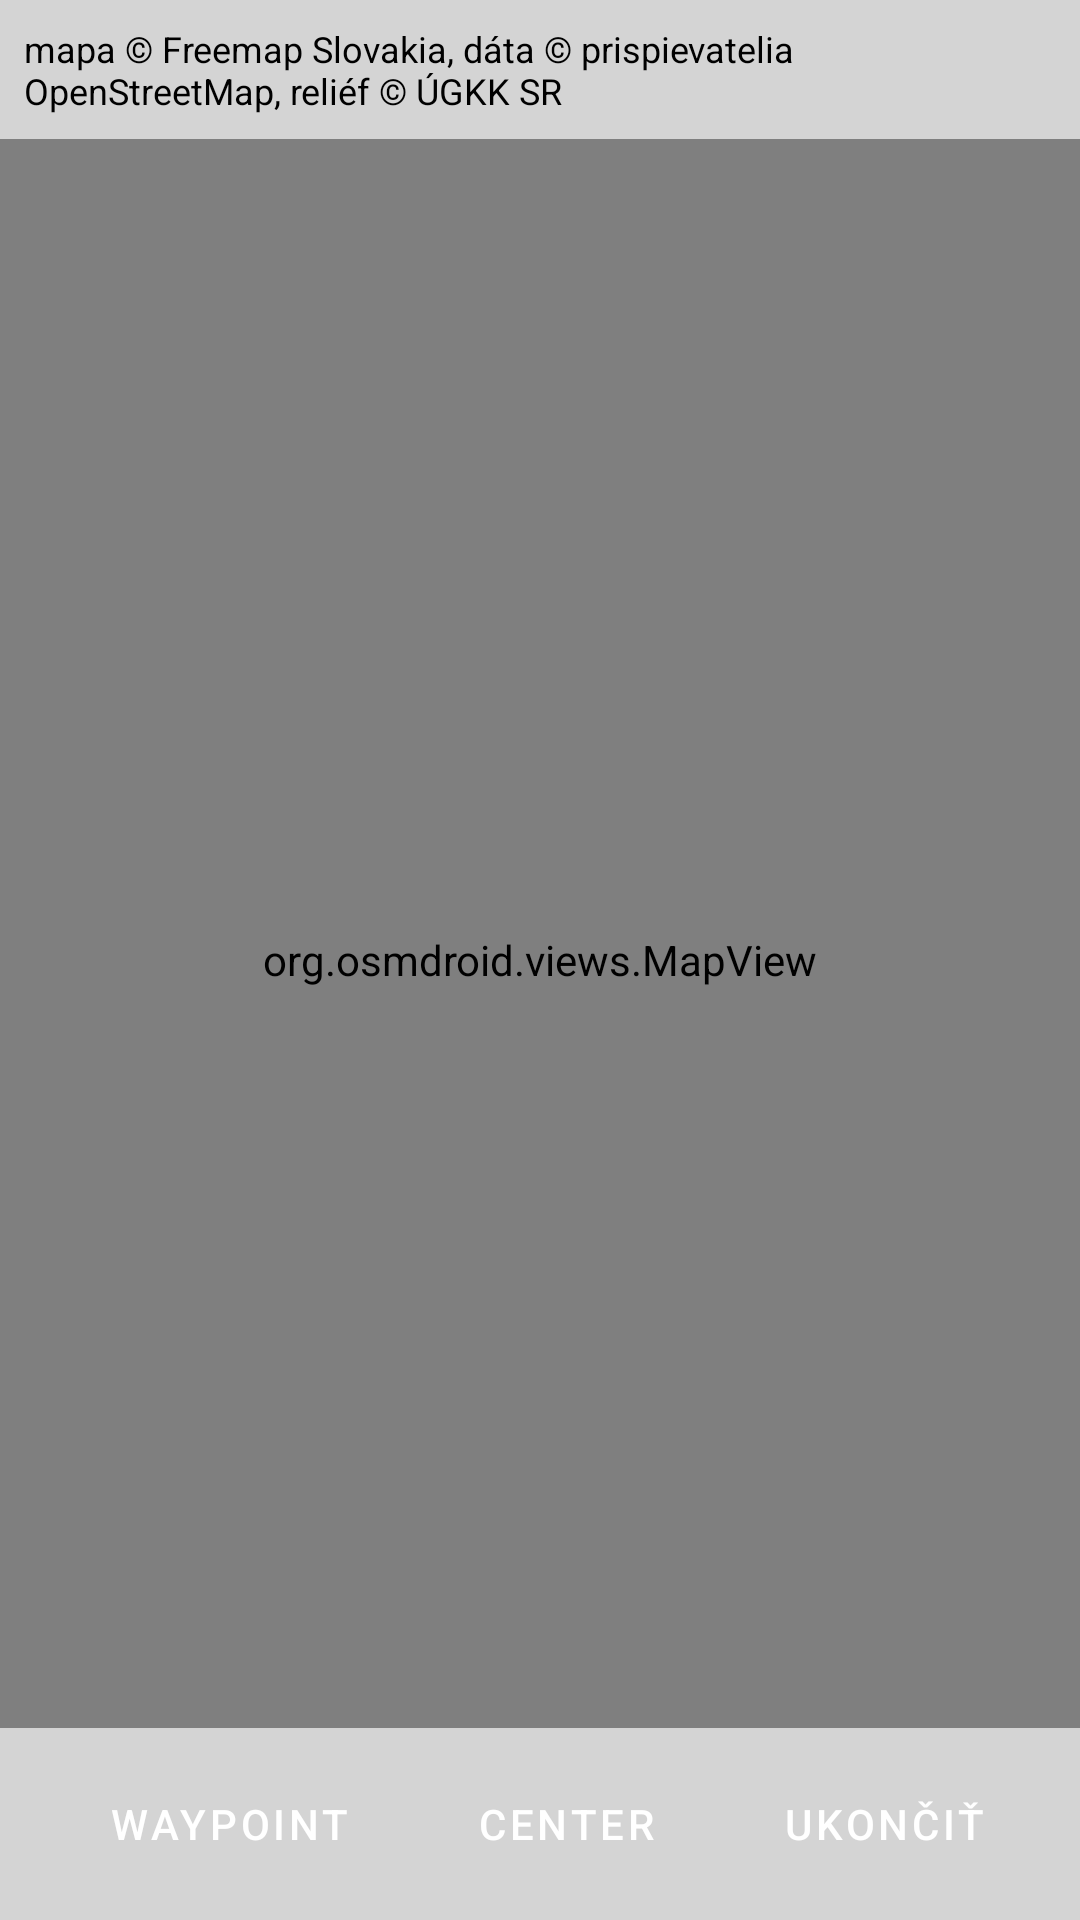

Write the Android layout XML for this screen, with the resource values it uses.
<!-- AndroidManifest.xml: application theme ZnackarTheme -->
<!-- res/layout/activity_track_recording.xml -->
<?xml version="1.0" encoding="utf-8"?>
<RelativeLayout
    xmlns:android="http://schemas.android.com/apk/res/android"
    android:layout_width="match_parent"
    android:layout_height="match_parent">

    <org.osmdroid.views.MapView
        android:id="@+id/map"
        android:layout_width="match_parent"
        android:layout_height="match_parent" />

    <LinearLayout
        android:id="@+id/attributionLayout"
        android:layout_width="match_parent"
        android:layout_height="wrap_content"
        android:orientation="horizontal"
        android:layout_alignParentTop="true"
        android:background="#AAFFFFFF"
        android:padding="8dp">

        <TextView
            android:id="@+id/attributionText"
            android:layout_width="wrap_content"
            android:layout_height="wrap_content"
            android:text="mapa © Freemap Slovakia, dáta © prispievatelia OpenStreetMap, reliéf © ÚGKK SR"
            android:textSize="12sp"
            android:textColor="#000000" />
    </LinearLayout>

    <LinearLayout
        android:id="@+id/buttonLayout"
        android:layout_width="match_parent"
        android:layout_height="wrap_content"
        android:orientation="horizontal"
        android:layout_alignParentBottom="true"
        android:background="#AAFFFFFF"
        android:padding="8dp">

        <Button
            android:id="@+id/btnWaypoint"
            android:layout_width="wrap_content"
            android:layout_height="wrap_content"
            android:text="Waypoint"
            android:layout_marginLeft="16dp"/>

        <Button
            android:id="@+id/btnCenter"
            android:layout_width="wrap_content"
            android:layout_height="wrap_content"
            android:text="Center"
            android:layout_marginLeft="16dp"/>

        <Button
            android:id="@+id/btnStop"
            android:layout_width="wrap_content"
            android:layout_height="wrap_content"
            android:text="Ukončiť"
            android:layout_marginLeft="16dp" />
    </LinearLayout>

</RelativeLayout>
<!-- resources referenced by this layout -->
<resources>
  <style name="ZnackarTheme" parent="Theme.MaterialComponents.Light.NoActionBar">
          <item name="colorPrimary">@color/colorPrimary</item>
          <item name="colorPrimaryVariant">@color/colorPrimaryVariant</item>
          <item name="colorOnPrimary">@color/colorOnPrimary</item>
  
          <item name="android:windowTranslucentStatus">false</item>
          <item name="android:fitsSystemWindows">true</item>
          <item name="android:windowDrawsSystemBarBackgrounds">true</item>
          <item name="android:statusBarColor">@color/colorPrimaryVariant</item>
  
  
          <item name="android:windowBackground">@color/white</item>
          <item name="android:textColorPrimary">@android:color/black</item>
  
          <item name="alertDialogTheme">@style/MyAlertDialogStyle</item>
          <item name="buttonStyle">@style/MyMaterialButtonStyle</item>
      </style>
  <color name="colorPrimary">#2196F3</color>
  <color name="colorPrimaryVariant">#1976D2</color>
  <color name="colorOnPrimary">#FFFFFF</color>
  <color name="white">#F5F7FA</color>
  <style name="MyAlertDialogStyle" parent="ThemeOverlay.MaterialComponents.MaterialAlertDialog">
          <item name="android:buttonBarPositiveButtonStyle">@style/MyAlertDialogButtonStyle</item>
          <item name="android:buttonBarNegativeButtonStyle">@style/MyAlertDialogButtonStyle</item>
      </style>
  <style name="MyMaterialButtonStyle" parent="Widget.MaterialComponents.Button">
          <item name="backgroundTint">@color/button_color</item>
          <item name="android:textColor">@android:color/white</item>
          <item name="cornerRadius">16dp</item>
          <item name="android:padding">12dp</item>
      </style>
  <style name="MyAlertDialogButtonStyle" parent="Widget.MaterialComponents.Button.TextButton.Dialog">
          <item name="android:textColor">@android:color/black</item>
      </style>
  <color name="button_color">#2196F3</color>
</resources>
